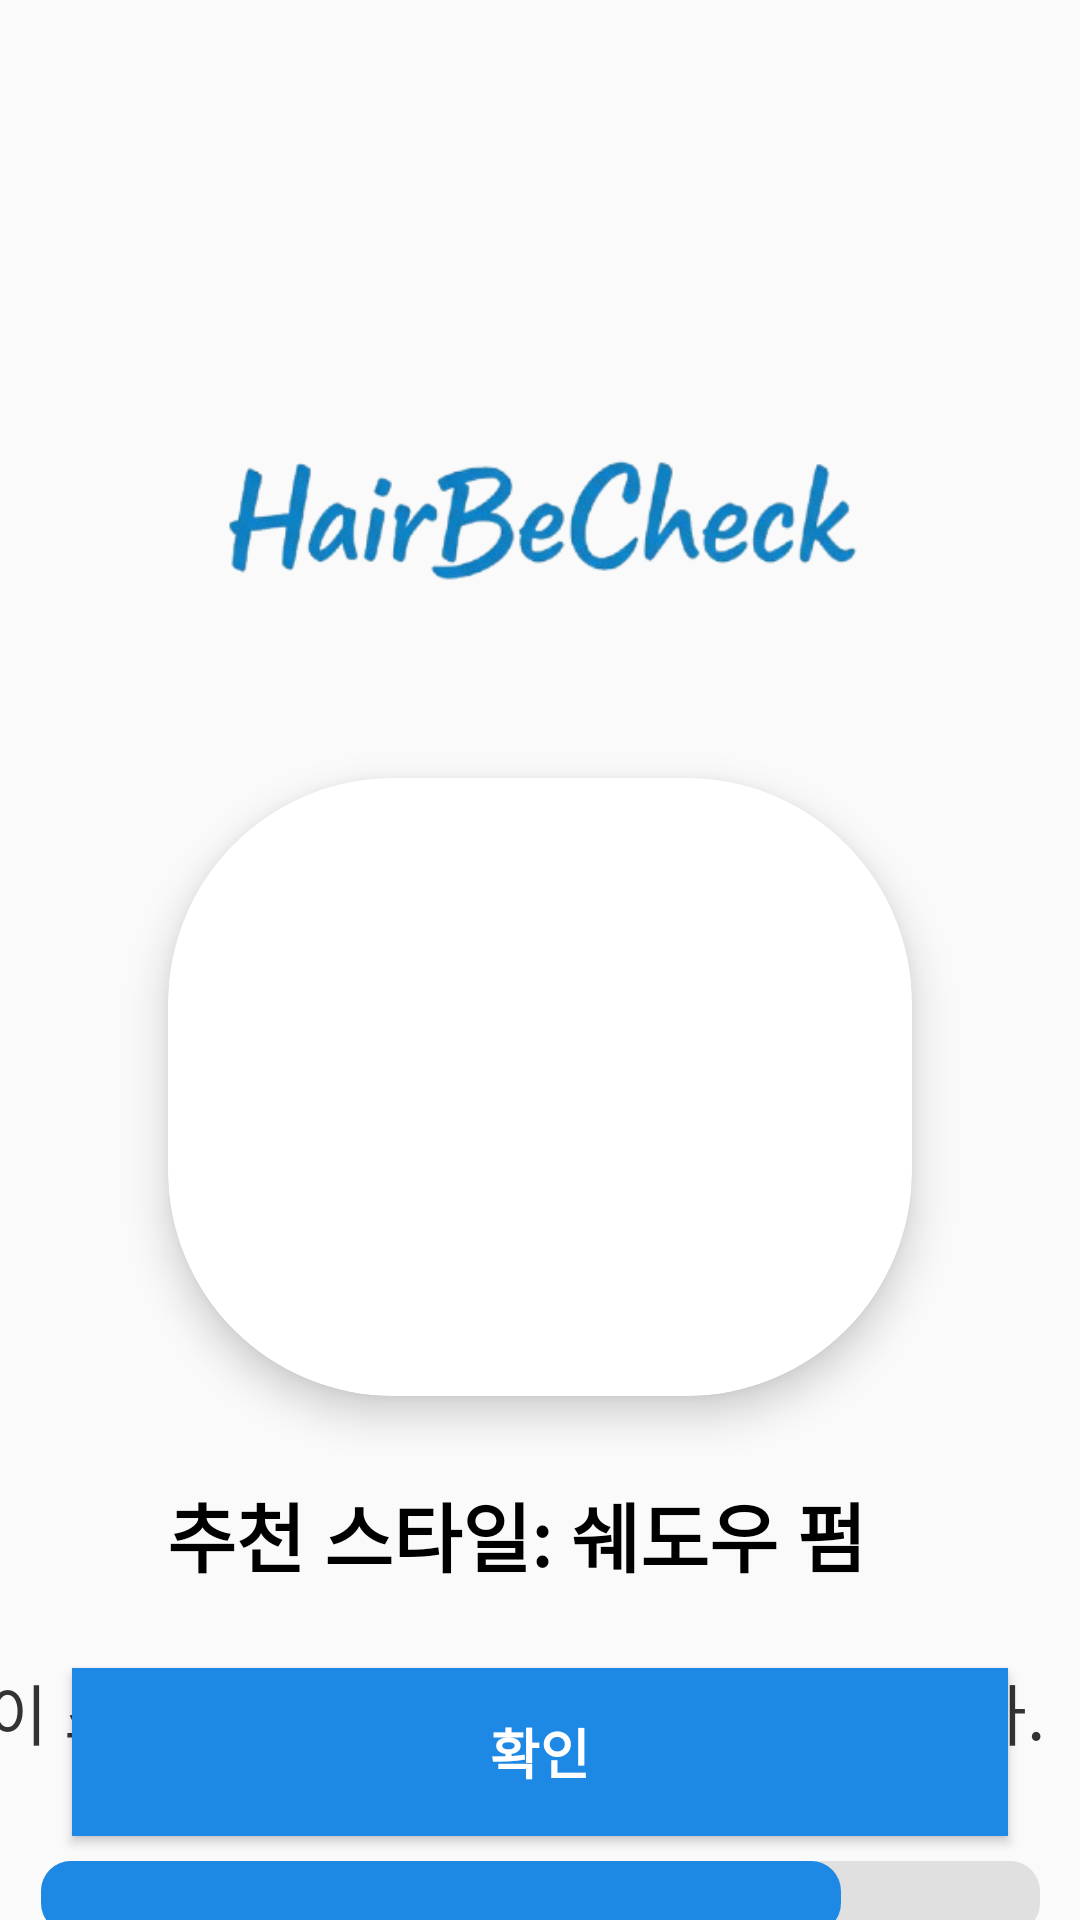

Write the Android layout XML for this screen, with the resource values it uses.
<!-- AndroidManifest.xml: application theme Theme.HairBeChecked -->
<!-- res/layout/activity_hair_recommending_page.xml -->
<?xml version="1.0" encoding="utf-8"?>
<androidx.constraintlayout.widget.ConstraintLayout xmlns:android="http://schemas.android.com/apk/res/android"
    xmlns:app="http://schemas.android.com/apk/res-auto"
    xmlns:tools="http://schemas.android.com/tools"
    android:id="@+id/main"
    android:layout_width="match_parent"
    android:layout_height="match_parent"
    tools:context=".HairRecommendingPage">

    
    
    <ImageView
        android:id="@+id/headerLogoImageView"
        android:layout_width="482dp"
        android:layout_height="300dp"
        android:layout_marginTop="24dp"
        android:contentDescription="앱 로고"
        android:scaleType="fitCenter"
        app:layout_constraintEnd_toEndOf="parent"
        app:layout_constraintStart_toStartOf="parent"
        app:layout_constraintTop_toTopOf="parent"
        app:srcCompat="@drawable/anotherlogo4" />

    
    
    <androidx.cardview.widget.CardView
        android:id="@+id/imageCardView"
        android:layout_width="248dp"
        android:layout_marginTop="250dp"
        android:layout_height="206dp"
        app:cardCornerRadius="75dp"
        app:cardElevation="8dp"
        app:layout_constraintBottom_toBottomOf="parent"
        app:layout_constraintEnd_toEndOf="parent"
        app:layout_constraintStart_toStartOf="parent"
        app:layout_constraintTop_toTopOf="parent"
        app:layout_constraintVertical_bias="0.05">

        <ImageView
            android:id="@+id/hairstyleImageView"
            android:layout_width="match_parent"
            android:layout_height="209dp"
            android:contentDescription="추천 헤어스타일 이미지"
            android:scaleType="centerCrop"
            tools:srcCompat="@tools:sample/avatars" />
    </androidx.cardview.widget.CardView>


    

    


    
    
    <TextView
        android:id="@+id/hairstyleNameTextView"
        android:layout_width="252dp"
        android:layout_height="45dp"
        android:layout_marginTop="28dp"
        android:text="추천 스타일: 쉐도우 펌"
        android:textColor="#000000"
        android:textSize="25sp"
        android:textStyle="bold"
        app:layout_constraintEnd_toEndOf="parent"
        app:layout_constraintHorizontal_bias="0.515"
        app:layout_constraintStart_toStartOf="parent"
        app:layout_constraintTop_toBottomOf="@id/imageCardView" />

    <TextView
        android:id="@+id/matchDescriptionTextView"
        android:layout_width="370dp"
        android:layout_height="62dp"
        android:layout_marginTop="16dp"
        android:text="이 스타일은 회원님과 80% 일치합니다."
        android:textColor="#333333"
        android:textSize="22sp"
        app:layout_constraintEnd_toEndOf="parent"
        app:layout_constraintHorizontal_bias="0.494"
        app:layout_constraintStart_toStartOf="parent"
        app:layout_constraintTop_toBottomOf="@id/hairstyleNameTextView" />


    
    

    <ProgressBar
        android:id="@+id/matchProgressBar"
        style="?android:attr/progressBarStyleHorizontal"
        android:layout_width="333dp"
        android:layout_height="24dp"
        android:layout_marginStart="48dp"
        android:layout_marginTop="4dp"
        android:layout_marginEnd="48dp"
        android:max="100"
        android:progress="80"
        android:progressDrawable="@drawable/custom_progress_bar"
        app:layout_constraintEnd_toEndOf="parent"
        app:layout_constraintStart_toStartOf="parent"
        app:layout_constraintTop_toBottomOf="@id/matchDescriptionTextView" />


    <androidx.appcompat.widget.AppCompatButton
        android:id="@+id/saveButton"
        android:layout_width="0dp"
        android:layout_height="56dp"
        android:layout_marginStart="24dp"
        android:layout_marginTop="20dp"
        android:layout_marginEnd="24dp"
        android:background="#1E88E5"
        android:text="저장"
        android:textColor="#FFFFFF"
        android:textSize="18sp"
        android:textStyle="bold"
        app:layout_constraintEnd_toEndOf="parent"
        app:layout_constraintHorizontal_bias="0.0"
        app:layout_constraintStart_toStartOf="parent"
        app:layout_constraintTop_toBottomOf="@+id/matchProgressBar" />

    <Button
        android:id="@+id/btnViewHistory"
        android:layout_width="365dp"
        android:layout_height="60dp"
        android:layout_marginStart="24dp"
        android:layout_marginTop="12dp"
        android:backgroundTint="#1E88E5"
        android:text="저장한 히스토리 보기"
        android:textColor="#FFFFFF"
        android:textSize="18sp"
        app:layout_constraintStart_toStartOf="parent"
        app:layout_constraintTop_toBottomOf="@+id/saveButton" />

    <androidx.appcompat.widget.AppCompatButton
        android:id="@+id/confirmButton"
        android:layout_width="0dp"
        android:layout_height="56dp"
        android:layout_marginStart="24dp"
        android:layout_marginEnd="24dp"
        android:layout_marginBottom="28dp"
        android:background="#1E88E5"
        android:text="확인"
        android:textColor="#FFFFFF"
        android:textSize="18sp"
        android:textStyle="bold"
        app:layout_constraintBottom_toBottomOf="parent"
        app:layout_constraintEnd_toEndOf="parent"
        app:layout_constraintHorizontal_bias="0.0"
        app:layout_constraintStart_toStartOf="parent" />

</androidx.constraintlayout.widget.ConstraintLayout>
<!-- resources referenced by this layout -->
<resources>
  <!-- drawable anotherlogo4: png bitmap (drawable, 42389 bytes) -->
  <!-- drawable custom_progress_bar (drawable) -->
  <?xml version="1.0" encoding="utf-8"?>
  <layer-list xmlns:android="http://schemas.android.com/apk/res/android">
  
      
      <item android:id="@android:id/background">
          <shape>
              <corners android:radius="10dp" />
              <solid android:color="#E0E0E0" />
          </shape>
      </item>
  
      
      <item android:id="@android:id/progress">
          <scale android:scaleWidth="100%">
              <shape>
                  <corners android:radius="10dp" />
                  <solid android:color="#1E88E5" />
              </shape>
          </scale>
      </item>
  
  </layer-list>
  <style name="Theme.HairBeChecked" parent="Base.Theme.HairBeChecked" />
  <style name="Base.Theme.HairBeChecked" parent="Theme.AppCompat.Light.NoActionBar">
          
          
      </style>
</resources>
